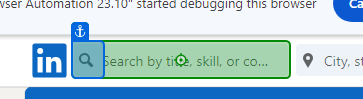
Task: Webscraping of linked data using UIpath
Workflow: Main

Step 1: type "Networking" into 'Search by'

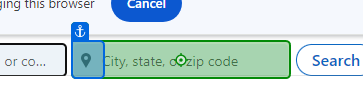
Step 2: type "United States" into 'City, state, or zip code'

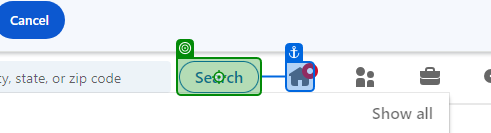
Step 3: click on 'Search'

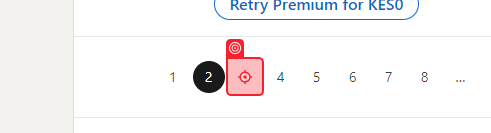
Step 4 [then]: click

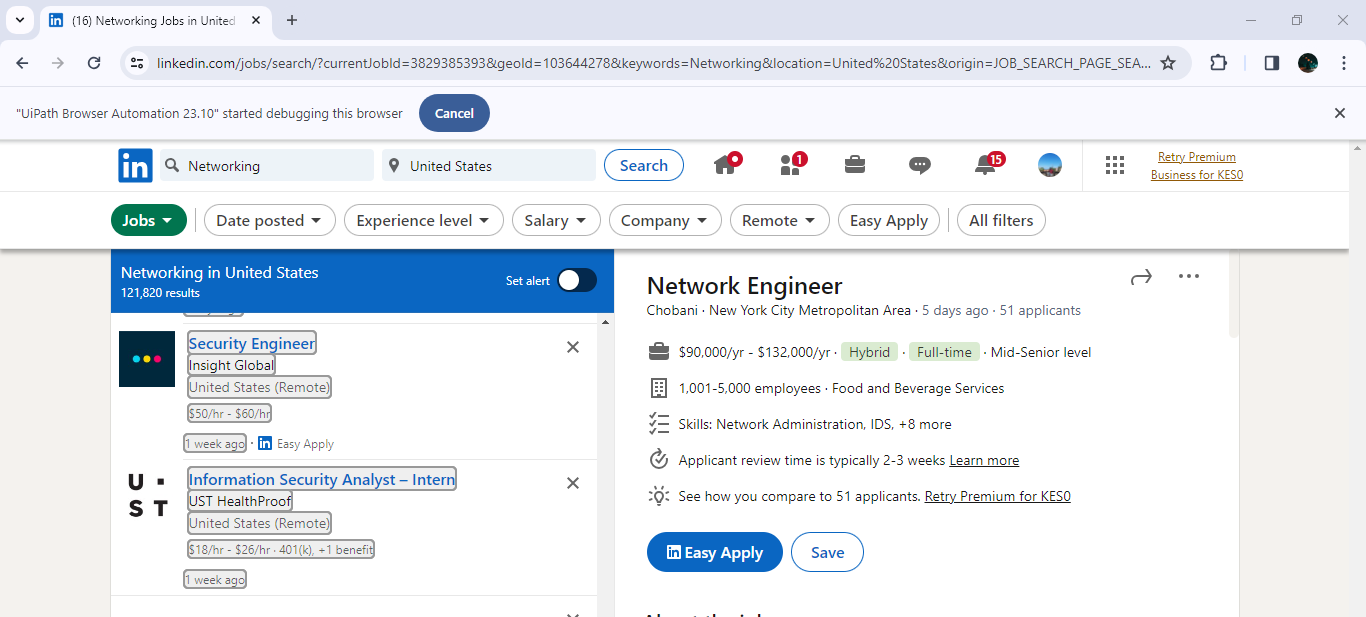
Step 5: get-text

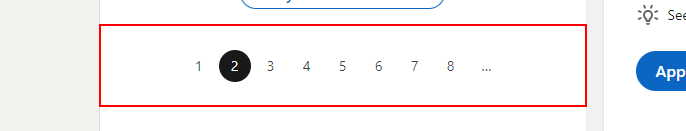
Step 6: find the link '" + page_no.ToString + "' (chrome.exe)